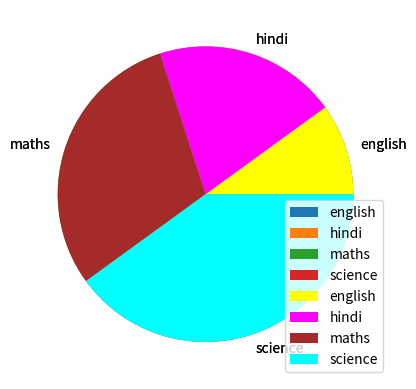

The matplotlib source for this figure:
import matplotlib.pyplot as plt
x = [10,20,30,40]
y= ["english","hindi","maths","science"]
plt.pie(x,labels= y)
plt.show()

# if we want color according to our need
x = [10,20,30,40]
y= ["english","hindi","maths","science"]
c =['yellow','magenta','brown','aqua']
plt.pie(x,labels= y,colors= c)
plt.legend() # labels
plt.show()